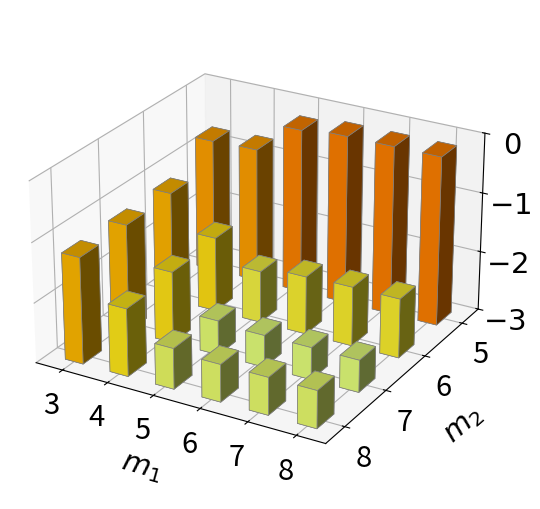

Here is the Python script that generated this plot: (Note: this script raises an exception after producing the figure.)
import matplotlib.pyplot as plt
import numpy as np
from matplotlib import cm
import matplotlib.ticker as ticker

plt.rcParams.update({
    'font.family': 'sans-serif',
    'font.size': 28,
    'axes.labelsize': 21,
    'axes.titlesize': 22,
    'xtick.labelsize': 21,
    'ytick.labelsize': 21,
    'legend.fontsize': 18,
})

m1_labels = np.array([3, 4, 5, 6, 7, 8])
m2_labels = np.array([8, 7, 6, 5])

#llama的数据
raw_data_input = np.array([
    [0.004209, 0.004209, 0.004209, 0.004768, 0.01356, 0.060459],
    [0.003436, 0.003447, 0.003429, 0.003766, 0.015904, 0.063513],
    [0.009897, 0.00994, 0.009473, 0.007418, 0.018025, 0.06893],
    [0.696359, 0.696359, 0.694132, 0.596996, 0.188634, 0.179552],
])

#gpt的数据
'''
raw_data_input = np.array([
    [0.000067, 0.000067, 0.000067, 0.000072, 0.06236, 0.162255],
    [0.000129, 0.000129, 0.000124, 0.000129, 0.067755, 0.161227],
    [0.000464, 0.000464, 0.000447, 0.000444, 0.059672, 0.243838],
    [0.00238, 0.00238, 0.002403, 0.002936, 0.046286, 0.200164],
])
'''
#qwen的数据
'''
raw_data_input = np.array([
    [0.005711, 0.005711, 0.005711, 0.005711, 0.005707, 0.005704],
    [0.008178, 0.008178, 0.008178, 0.008176, 0.007958, 0.006689],
    [0.028762, 0.028762, 0.028304, 0.029816, 0.026506, 0.019834],
    [0.809622, 0.809622, 0.81335, 0.858694, 0.634436, 0.278914]
])
'''

raw_data = raw_data_input[:, ::-1]

x_indices = np.arange(len(m1_labels))
y_indices = np.arange(len(m2_labels))
x_mesh, y_mesh = np.meshgrid(x_indices, y_indices)

x = x_mesh.flatten()
y = y_mesh.flatten()
values = raw_data.flatten()
mask = ~np.isnan(values)
x, y, values = x[mask], y[mask], values[mask]

log_values = np.log10(values)
z_base = -3
z = np.full_like(log_values, z_base)
dz = log_values - z_base
dx = 0.4
dy = 0.4


fig = plt.figure(figsize=(6, 5))
ax = fig.add_subplot(111, projection='3d')

norm = plt.Normalize(log_values.min(), log_values.max())
colors = cm.Wistia(norm(log_values))

ax.bar3d(x, y, z, dx, dy, dz, color=colors, shade=True, linewidth=0.5, edgecolor='gray')

ax.set_xlabel(r'$m_1$', labelpad=15)
ax.set_xticks(x_indices + dx / 2)
ax.set_xticklabels(m1_labels)

ax.set_ylabel(r'$m_2$', labelpad=15)
ax.set_yticks(y_indices + dy / 2)
ax.set_yticklabels(m2_labels)

z_tick_locations = np.array([-3, -2, -1, 0])
ax.set_zticks(z_tick_locations)
def log_tick_formatter(val, pos=None):
    return f"${{{int(val)}}}$"
ax.zaxis.set_major_formatter(ticker.FuncFormatter(log_tick_formatter))

ax.set_zlabel('KL Divergence (Log)', labelpad=15, rotation=90)
#ax.set_title('Llama2 7B')
ax.set_zlim(-3, 0)

ax.view_init(elev=25, azim=-60)

ax.set_box_aspect((1, 1, 0.6))

ax.dist = 7

# 删除这一行（它是问题根源之一）：
# plt.subplots_adjust(left=0.0, right=0.9, bottom=0.0, top=1.0)

# 在 plt.savefig 之前，添加：
# plt.tight_layout(rect=[0.02, 0.02, 0.98, 0.98])  # 可选微调
fig.subplots_adjust(left=0.0, bottom=0.0, right=0.88, top=0.98)
# fig.subplots_adjust(right=0.12)  # ← 关键！只为左侧留出空间给 z-label

# plt.subplots_adjust(left=0.0, right=0.9, bottom=0.0, top=1.0)

#plt.savefig('tablellama.png', dpi=300, bbox_inches='tight', pad_inches=0.6)
dst_path = r'E:/Turbo-SIGCOMM-2026-Github/Turbo-2026-0126/Figure/PCIe-vs-NvLink/Figures/m1m2-llama-001.pdf'
plt.savefig(dst_path)
plt.show()
